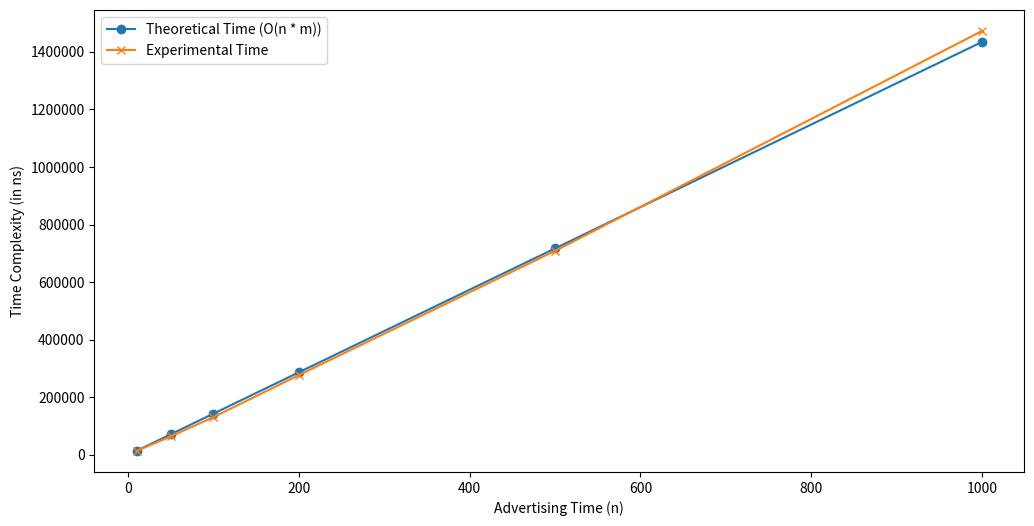

Recreate this plot in Python.
import time, numpy
import matplotlib.pyplot as plt

def max_revenue(n, lengths, prices):
    # Initialize dp array where dp[i] is the maximum revenue achievable with i minutes
    dp = [0] * (n + 1)
    
    # Iterate over each time from 1 to n
    for i in range(1, n + 1):
        # Check all slot lengths to determine the maximum revenue for dp[i]
        for j in range(len(lengths)):
            if lengths[j] <= i:
                dp[i] = max(dp[i], dp[i - lengths[j]] + prices[j])

    # The maximum revenue achievable for `n` minutes is in dp[n]
    return dp[n]

def theoretical_time(n): 
    return (n * len(lengths))


# _____________________________________________________________________________________________________
lengths = [2, 4, 6, 8, 10, 12, 14, 16, 18, 20]
prices = [5, 9, 13, 17, 20, 24, 27, 30, 35, 40]
theor_time = []
expt_time = []
n_Range = [10, 50, 100, 200, 500, 1000]
# n_Range = [100, 500, 1000, 5000, 10000, 20000]
m = len(lengths)

for n in n_Range:
    # Execute the Huffman coding algorithm
    startTime = time.perf_counter_ns()
    max_revenue(n, lengths, prices)
    endTime = time.perf_counter_ns()

    theor_time.append(theoretical_time(n))
    expt_time.append(endTime - startTime)

print(theor_time, expt_time)

# Scaling the theoretical values
theoretical_avg, experimental_avg = numpy.average(theor_time), numpy.average(expt_time)
scale_factor = experimental_avg / theoretical_avg  # Scale theoretical to match experimental times
for i in range(len(theor_time)):
    theor_time[i] *= scale_factor

print(theor_time)
print(expt_time)

# _____________________________________________________________________________________________________________________
# Plotting
plt.figure(figsize=(12, 6))

# Plotting theoretical times
plt.plot(n_Range, theor_time, label="Theoretical Time (O(n * m))", marker='o')

# Plotting experimental times
plt.plot(n_Range, expt_time, label="Experimental Time", marker='x')

plt.ticklabel_format(style='plain')

plt.xlabel("Advertising Time (n)")
plt.ylabel("Time Complexity (in ns)")
plt.legend()

# Show the plot
plt.show()